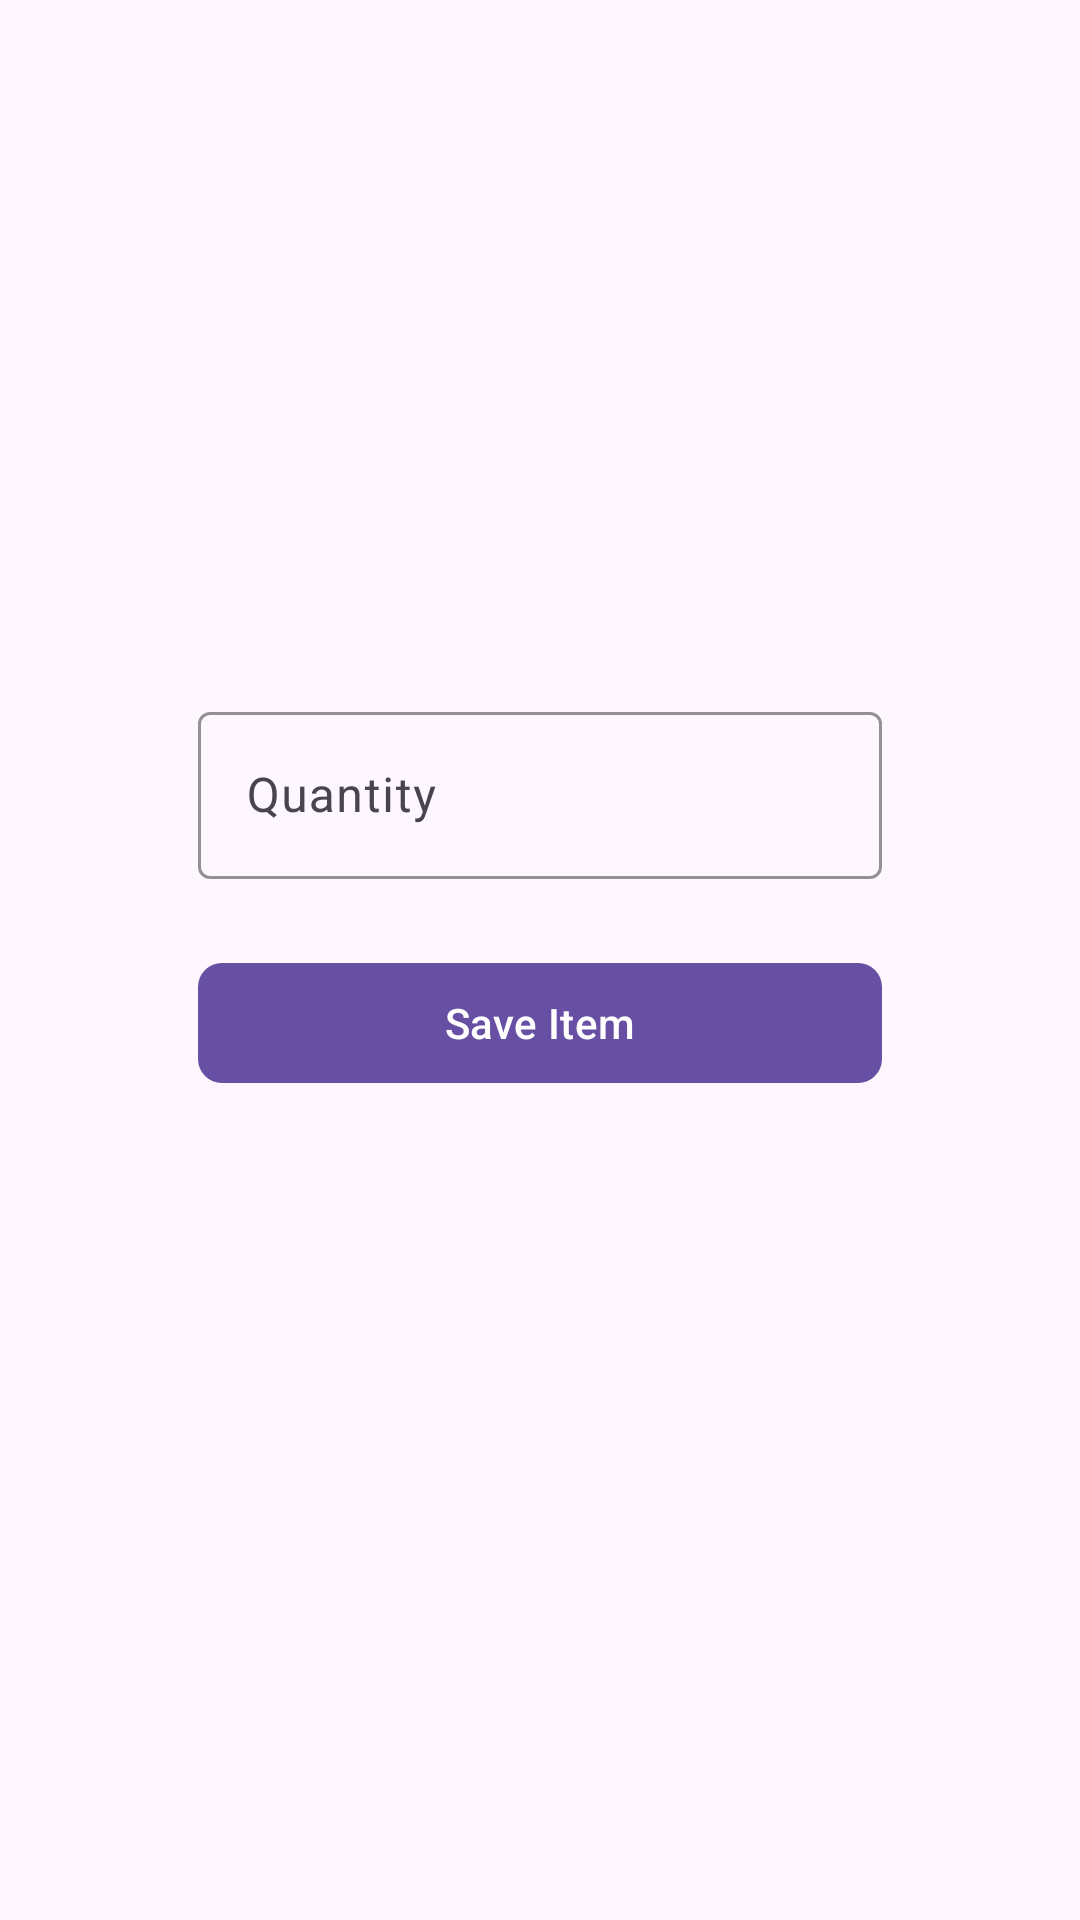

Here is an Android app screen rendered from its layout file. Give the layout XML and the strings, colors and styles it references.
<!-- AndroidManifest.xml: application theme Theme.MamaAbbys -->
<!-- res/layout/activity_add_inventory.xml -->
<?xml version="1.0" encoding="utf-8"?>
<ScrollView xmlns:android="http://schemas.android.com/apk/res/android"
    xmlns:app="http://schemas.android.com/apk/res-auto"
    android:layout_width="match_parent"
    android:layout_height="match_parent"
    android:fillViewport="true"
    android:background="?android:attr/colorBackground">

    <androidx.constraintlayout.widget.ConstraintLayout
        android:layout_width="match_parent"
        android:layout_height="wrap_content"
        android:padding="50dp">

        <com.google.android.material.textfield.TextInputLayout
            android:id="@+id/categoryLayout"
            android:layout_width="0dp"
            android:layout_height="wrap_content"
            android:layout_marginStart="16dp"
            android:layout_marginTop="150dp"
            android:layout_marginEnd="16dp"
            android:hint="Category"
            app:boxStrokeColor="?attr/colorPrimary"
            app:hintTextColor="?attr/colorPrimary"
            style="@style/Widget.Material3.TextInputLayout.OutlinedBox"
            app:layout_constraintEnd_toEndOf="parent"
            app:layout_constraintStart_toStartOf="parent"
            app:layout_constraintTop_toTopOf="parent">

            <Spinner
                android:id="@+id/categorySpinner"
                android:layout_width="match_parent"
                android:layout_height="wrap_content"
                android:background="@null"
                android:prompt="@string/select_category"
                app:layout_constraintEnd_toEndOf="parent"
                app:layout_constraintStart_toStartOf="parent"
                app:layout_constraintTop_toTopOf="parent" />
        </com.google.android.material.textfield.TextInputLayout>

        <com.google.android.material.textfield.TextInputLayout
            android:id="@+id/productLayout"
            android:layout_width="0dp"
            android:layout_height="wrap_content"
            android:layout_marginStart="16dp"
            android:layout_marginTop="16dp"
            android:layout_marginEnd="16dp"
            android:hint="Product"
            app:boxStrokeColor="?attr/colorPrimary"
            app:hintTextColor="?attr/colorPrimary"
            style="@style/Widget.Material3.TextInputLayout.OutlinedBox"
            app:layout_constraintEnd_toEndOf="parent"
            app:layout_constraintStart_toStartOf="parent"
            app:layout_constraintTop_toBottomOf="@id/categoryLayout">

            <Spinner
                android:id="@+id/productSpinner"
                android:layout_width="match_parent"
                android:layout_height="wrap_content"
                android:background="@null"
                android:prompt="@string/select_product"
                app:layout_constraintEnd_toEndOf="parent"
                app:layout_constraintStart_toStartOf="parent"
                app:layout_constraintTop_toTopOf="parent" />
        </com.google.android.material.textfield.TextInputLayout>

        <com.google.android.material.textfield.TextInputLayout
            android:id="@+id/quantityLayout"
            android:layout_width="0dp"
            android:layout_height="wrap_content"
            android:layout_marginStart="16dp"
            android:layout_marginTop="16dp"
            android:layout_marginEnd="16dp"
            android:hint="Quantity"
            app:boxStrokeColor="?attr/colorPrimary"
            app:hintTextColor="?attr/colorPrimary"
            style="@style/Widget.Material3.TextInputLayout.OutlinedBox"
            app:layout_constraintEnd_toEndOf="parent"
            app:layout_constraintStart_toStartOf="parent"
            app:layout_constraintTop_toBottomOf="@id/productLayout">

            <com.google.android.material.textfield.TextInputEditText
                android:id="@+id/quantityInput"
                android:layout_width="match_parent"
                android:layout_height="wrap_content"
                android:inputType="number"
                android:textColor="?android:attr/textColorPrimary"
                app:layout_constraintEnd_toEndOf="parent"
                app:layout_constraintStart_toStartOf="parent"
                app:layout_constraintTop_toTopOf="parent" />
        </com.google.android.material.textfield.TextInputLayout>

        <com.google.android.material.button.MaterialButton
            android:id="@+id/saveButton"
            android:layout_width="0dp"
            android:layout_height="wrap_content"
            android:layout_marginStart="16dp"
            android:layout_marginTop="24dp"
            android:layout_marginEnd="16dp"
            android:text="Save Item"
            android:textColor="@color/white"
            app:icon="@drawable/ic_save"
            app:iconTint="@color/white"
            app:backgroundTint="?attr/colorPrimary"
            app:cornerRadius="8dp"
            app:layout_constraintEnd_toEndOf="parent"
            app:layout_constraintStart_toStartOf="parent"
            app:layout_constraintTop_toBottomOf="@id/quantityLayout" />

    </androidx.constraintlayout.widget.ConstraintLayout>
</ScrollView>
<!-- resources referenced by this layout -->
<resources>
  <color name="white">#FFFFFF</color>
  <string name="select_category">Select Category</string>
  <string name="select_product">Select Product</string>
  <style name="Theme.MamaAbbys" parent="Base.Theme.MamaAbbys" />
  <style name="Base.Theme.MamaAbbys" parent="Theme.Material3.DayNight.NoActionBar">
          
          
      </style>
</resources>
